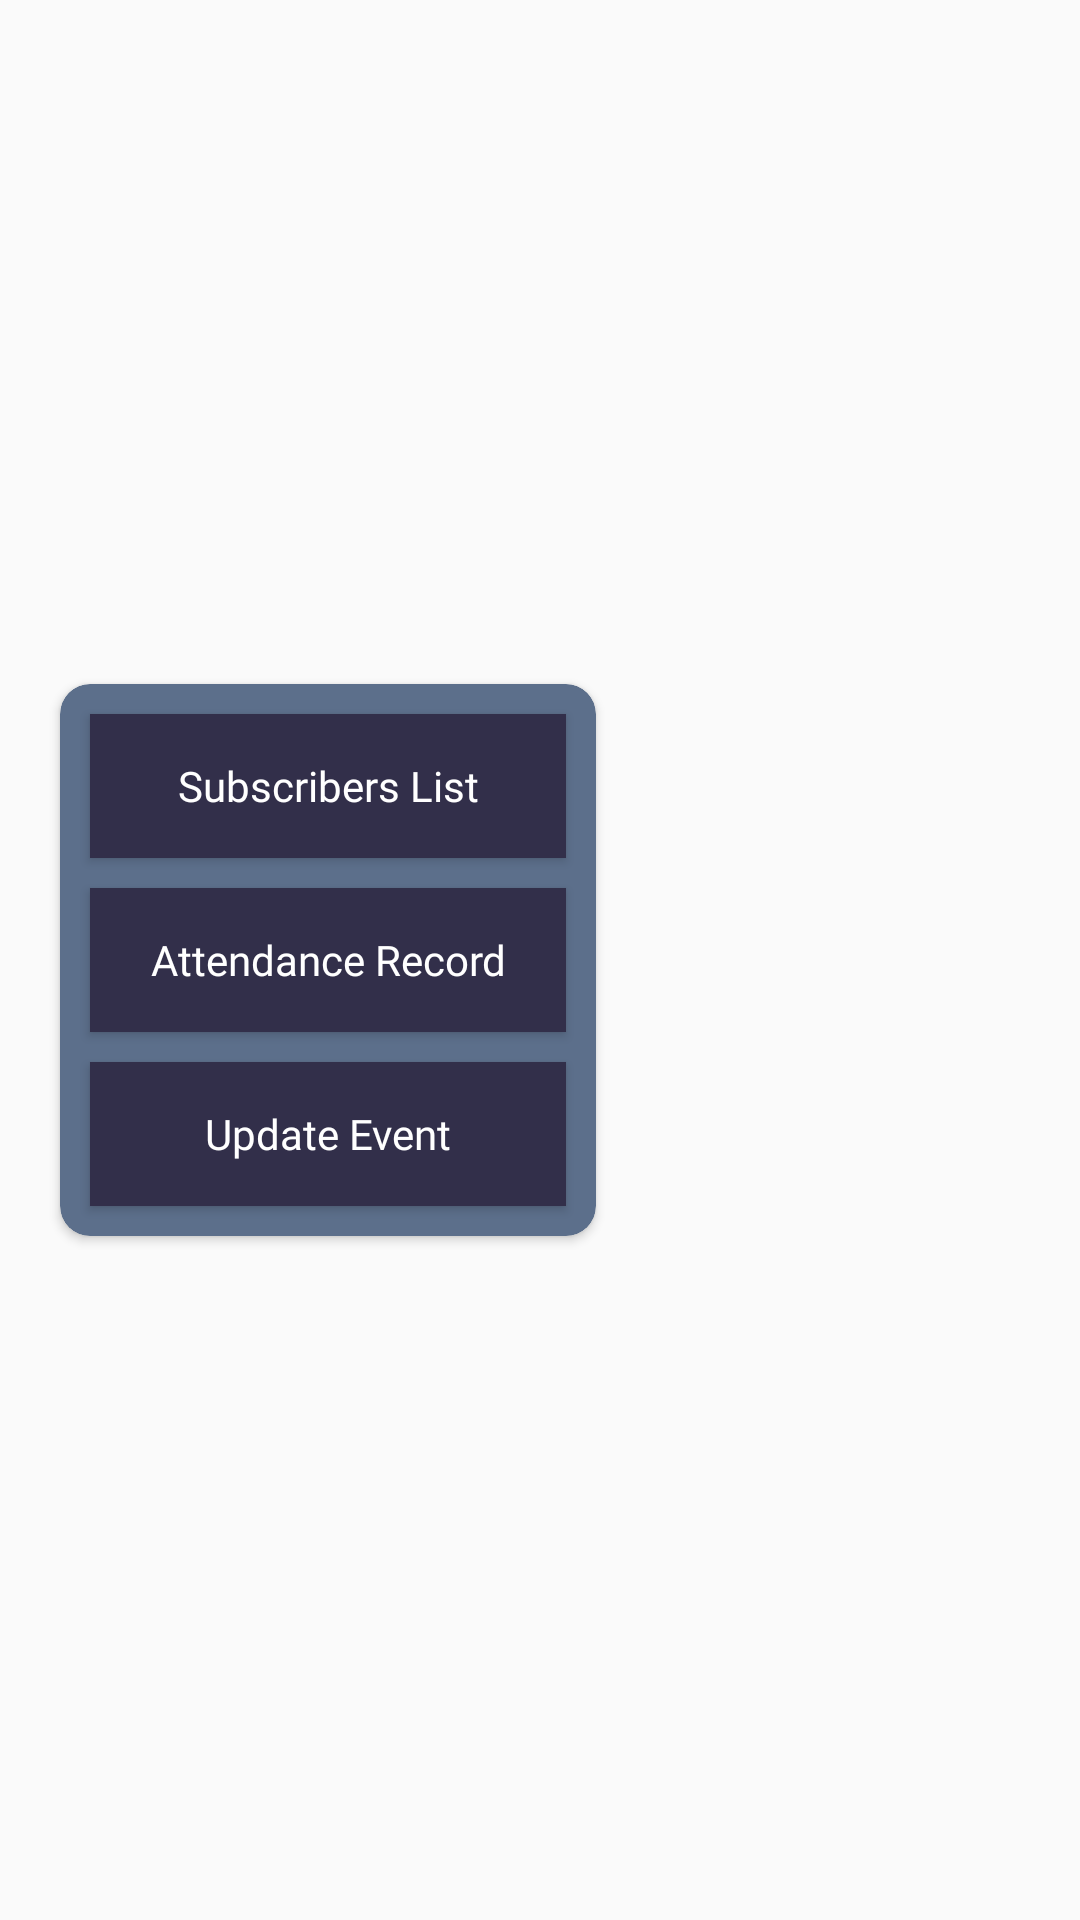

Android layout source for this screen:
<!-- AndroidManifest.xml: application theme AppTheme -->
<!-- res/layout/alert_dialog_event_options.xml -->
<?xml version="1.0" encoding="utf-8"?>
<LinearLayout xmlns:android="http://schemas.android.com/apk/res/android"
    xmlns:app="http://schemas.android.com/apk/res-auto"
    android:layout_width="match_parent"
    android:layout_height="match_parent"
    android:orientation="horizontal">

    <android.support.v7.widget.CardView
        android:layout_width="wrap_content"
        android:layout_height="wrap_content"
        android:layout_gravity="center"
        android:layout_marginHorizontal="20dp"
        android:padding="5dp"
        app:cardBackgroundColor="@color/colorBG_down"
        app:cardCornerRadius="10dp">

        <LinearLayout
            android:layout_width="wrap_content"
            android:layout_height="wrap_content"
            android:orientation="vertical">

            <Button
                android:id="@+id/btn_event_option_subscriber_list"
                android:layout_width="match_parent"
                android:layout_height="wrap_content"
                android:layout_margin="10dp"
                android:background="@color/colorBG_up"
                android:fontFamily="@font/azonix"
                android:paddingHorizontal="20dp"
                android:text="Subscribers List"
                android:textAllCaps="false"
                android:textColor="#ffffffff" />

            <Button
                android:id="@+id/btn_event_option_attendance_record"
                android:paddingHorizontal="20dp"
                android:layout_width="match_parent"
                android:layout_height="wrap_content"
                android:layout_marginHorizontal="10dp"
                android:background="@color/colorBG_up"
                android:fontFamily="@font/azonix"
                android:text="Attendance Record"
                android:textAllCaps="false"
                android:textColor="#ffffffff" />

            <Button
                android:id="@+id/btn_event_option_update_event"
                android:paddingHorizontal="20dp"
                android:layout_width="match_parent"
                android:layout_height="wrap_content"
                android:layout_margin="10dp"
                android:background="@color/colorBG_up"
                android:fontFamily="@font/azonix"
                android:text="Update Event"
                android:textAllCaps="false"
                android:textColor="#ffffffff" />

        </LinearLayout>
    </android.support.v7.widget.CardView>

</LinearLayout>
<!-- resources referenced by this layout -->
<resources>
  <color name="colorBG_down">#5c6f8b</color>
  <color name="colorBG_up">#f9322f49</color>
  <style name="AppTheme" parent="Theme.AppCompat.Light.NoActionBar">
          
          <item name="colorPrimary">@color/colorBG_down</item>
          <item name="colorPrimaryDark">@color/colorBG_up</item>
          <item name="colorAccent">@color/colorAccent</item>
      </style>
  <color name="colorAccent">#F1B405</color>
</resources>
